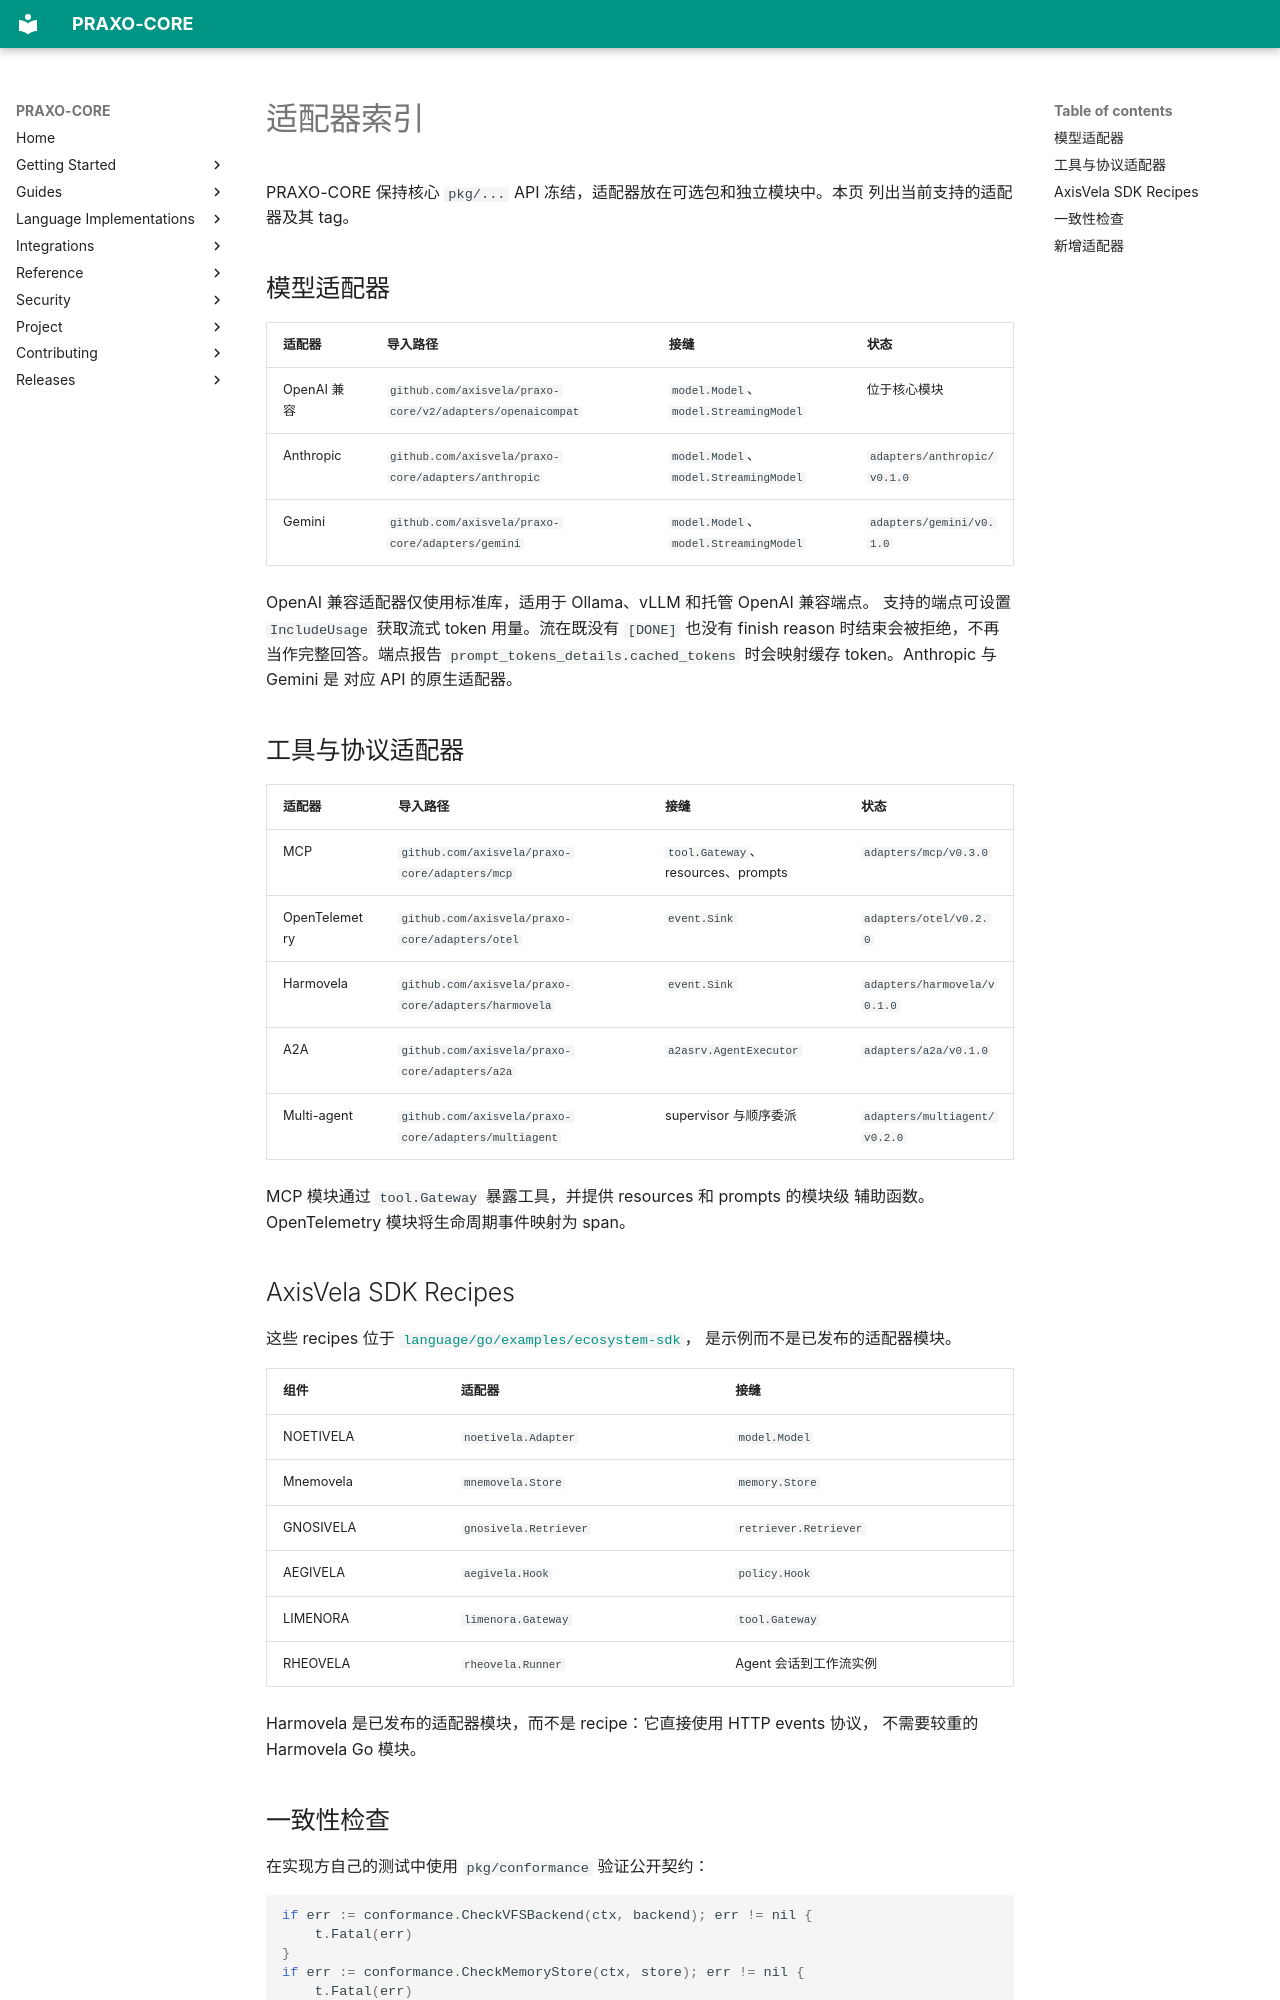

repository: axisvela/praxo-core · page: zh-CN/integrations/index.html · generator: mkdocs

# 适配器索引

PRAXO-CORE 保持核心 `pkg/...` API 冻结，适配器放在可选包和独立模块中。本页
列出当前支持的适配器及其 tag。

## 模型适配器

| 适配器 | 导入路径 | 接缝 | 状态 |
| --- | --- | --- | --- |
| OpenAI 兼容 | `github.com/axisvela/praxo-core/v2/adapters/openaicompat` | `model.Model`、`model.StreamingModel` | 位于核心模块 |
| Anthropic | `github.com/axisvela/praxo-core/adapters/anthropic` | `model.Model`、`model.StreamingModel` | `adapters/anthropic/v0.1.0` |
| Gemini | `github.com/axisvela/praxo-core/adapters/gemini` | `model.Model`、`model.StreamingModel` | `adapters/gemini/v0.1.0` |

OpenAI 兼容适配器仅使用标准库，适用于 Ollama、vLLM 和托管 OpenAI 兼容端点。
支持的端点可设置 `IncludeUsage` 获取流式 token 用量。流在既没有 `[DONE]` 也没有
finish reason 时结束会被拒绝，不再当作完整回答。端点报告
`prompt_tokens_details.cached_tokens` 时会映射缓存 token。Anthropic 与 Gemini 是
对应 API 的原生适配器。

## 工具与协议适配器

| 适配器 | 导入路径 | 接缝 | 状态 |
| --- | --- | --- | --- |
| MCP | `github.com/axisvela/praxo-core/adapters/mcp` | `tool.Gateway`、resources、prompts | `adapters/mcp/v0.3.0` |
| OpenTelemetry | `github.com/axisvela/praxo-core/adapters/otel` | `event.Sink` | `adapters/otel/v0.2.0` |
| Harmovela | `github.com/axisvela/praxo-core/adapters/harmovela` | `event.Sink` | `adapters/harmovela/v0.1.0` |
| A2A | `github.com/axisvela/praxo-core/adapters/a2a` | `a2asrv.AgentExecutor` | `adapters/a2a/v0.1.0` |
| Multi-agent | `github.com/axisvela/praxo-core/adapters/multiagent` | supervisor 与顺序委派 | `adapters/multiagent/v0.2.0` |

MCP 模块通过 `tool.Gateway` 暴露工具，并提供 resources 和 prompts 的模块级
辅助函数。OpenTelemetry 模块将生命周期事件映射为 span。

## AxisVela SDK Recipes

这些 recipes 位于
[`language/go/examples/ecosystem-sdk`](https://github.com/axisvela/praxo-core/tree/main/language/go/examples/ecosystem-sdk)，
是示例而不是已发布的适配器模块。

| 组件 | 适配器 | 接缝 |
| --- | --- | --- |
| NOETIVELA | `noetivela.Adapter` | `model.Model` |
| Mnemovela | `mnemovela.Store` | `memory.Store` |
| GNOSIVELA | `gnosivela.Retriever` | `retriever.Retriever` |
| AEGIVELA | `aegivela.Hook` | `policy.Hook` |
| LIMENORA | `limenora.Gateway` | `tool.Gateway` |
| RHEOVELA | `rheovela.Runner` | Agent 会话到工作流实例 |

Harmovela 是已发布的适配器模块，而不是 recipe：它直接使用 HTTP events 协议，
不需要较重的 Harmovela Go 模块。
